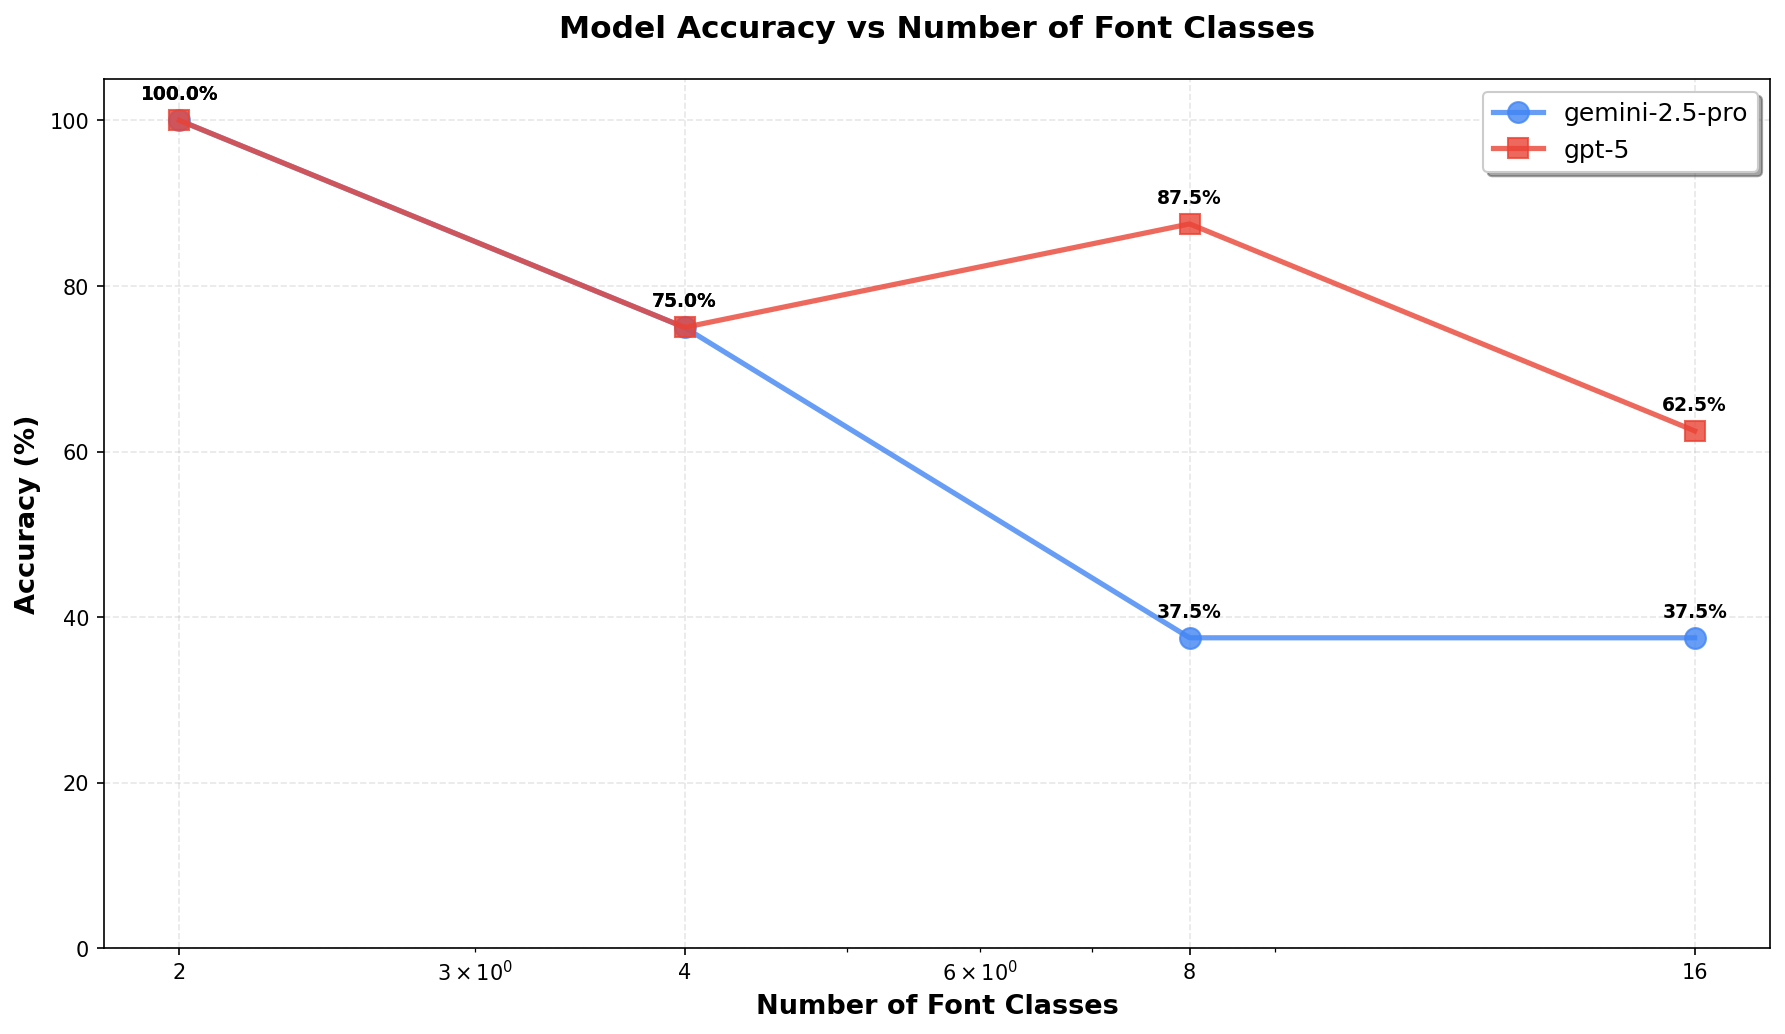

The data file committed next to this chart (first rows):
model, num_classes, accuracy, correct, total
gemini-2.5-pro, 2, 100.0, 2, 2
gemini-2.5-pro, 4, 75.0, 3, 4
gemini-2.5-pro, 8, 37.5, 3, 8
gemini-2.5-pro, 16, 37.5, 6, 16
gpt-5, 2, 100.0, 2, 2
gpt-5, 4, 75.0, 3, 4
gpt-5, 8, 87.5, 7, 8
gpt-5, 16, 62.5, 10, 16
